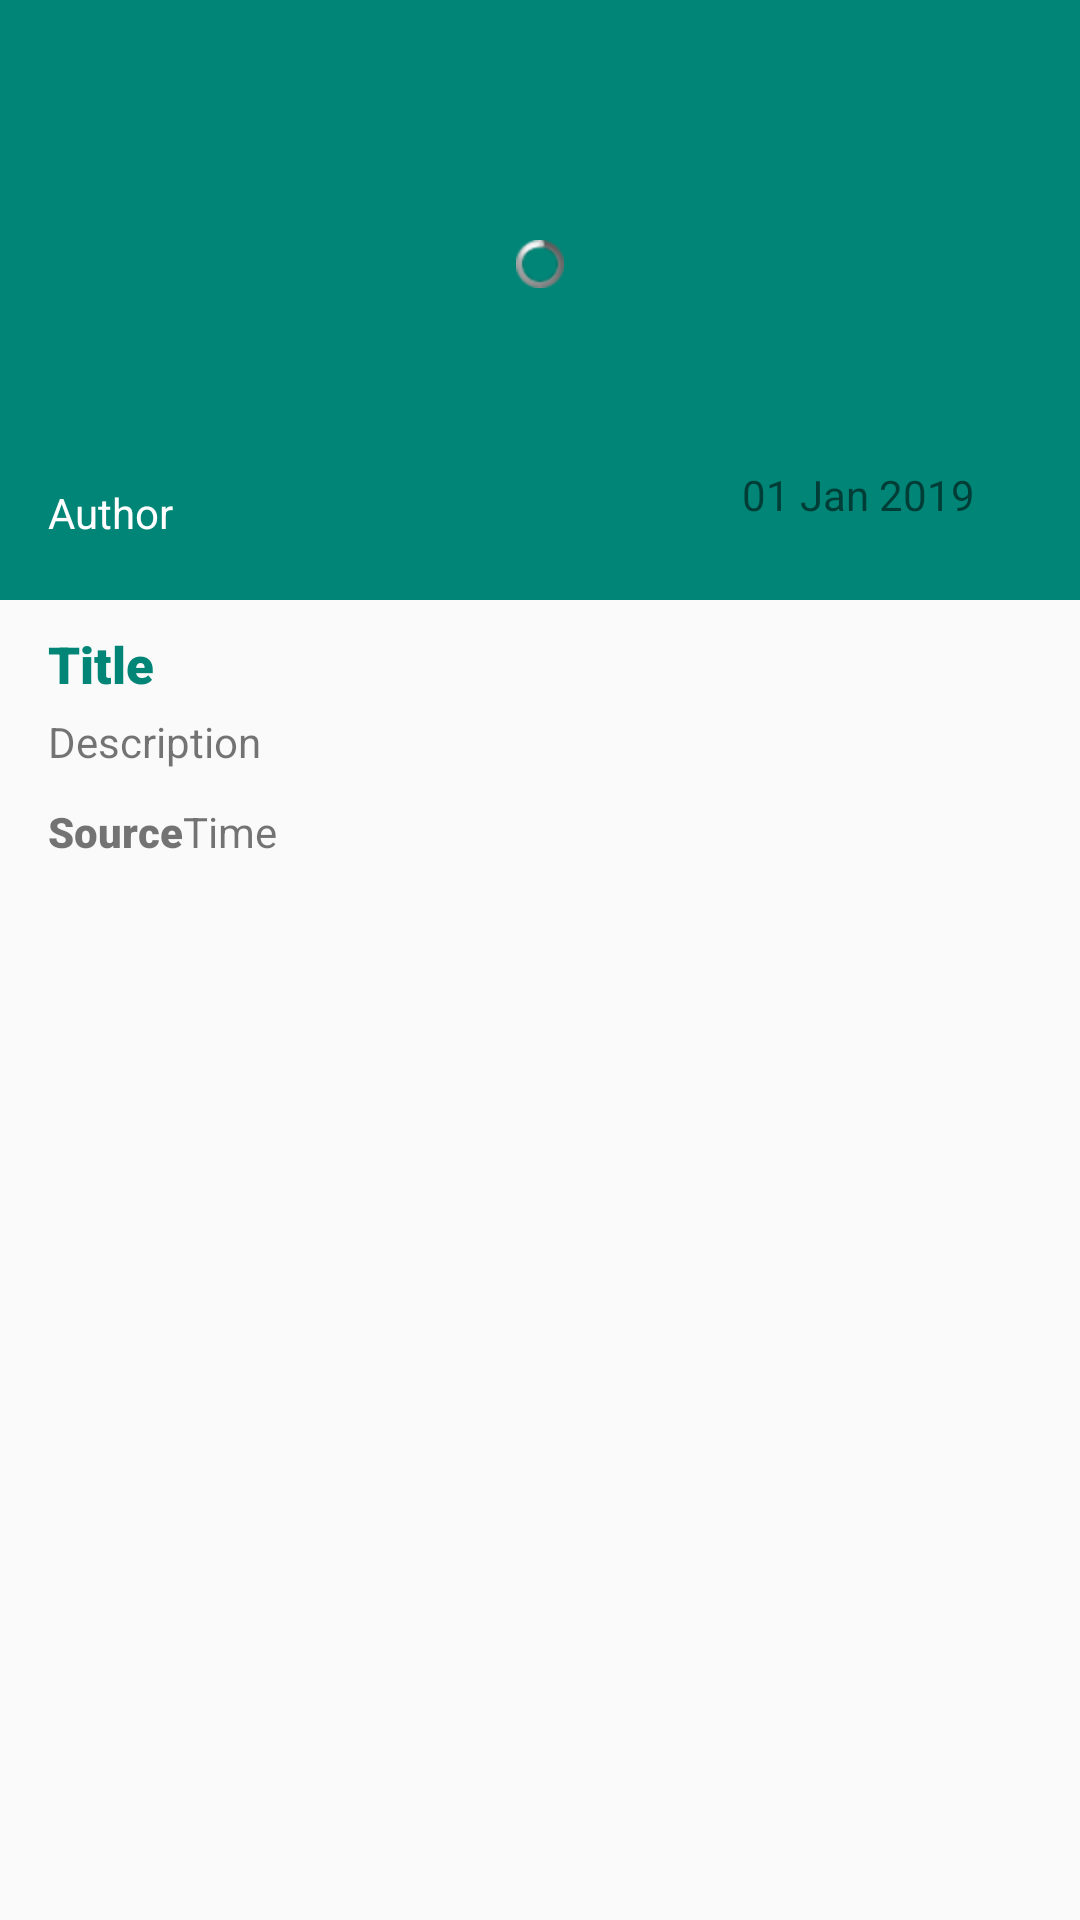

This screen was rendered from an Android layout file. Write that file and the resources it references.
<!-- AndroidManifest.xml: application theme AppTheme.NoActionBar -->
<!-- res/layout/item.xml -->
<?xml version="1.0" encoding="utf-8"?>
<FrameLayout xmlns:android="http://schemas.android.com/apk/res/android"
    xmlns:app="http://schemas.android.com/apk/res-auto"
    android:orientation="vertical"
    android:layout_width="match_parent"
    android:layout_height="wrap_content">
    <androidx.cardview.widget.CardView
        android:layout_width="wrap_content"
        android:layout_height="wrap_content"
        android:layout_marginTop="7dp"
        android:layout_marginLeft="11dp"
        android:layout_marginRight="11dp"
        android:layout_marginBottom="7dp"
        app:cardElevation="@dimen/cardview_default_elevation"
        app:cardCornerRadius="10dp"/>
        <RelativeLayout
            android:layout_width="match_parent"
            android:layout_height="wrap_content">
            <ImageView
                android:layout_width="match_parent"
                android:layout_height="200dp"
                android:scaleType="centerCrop"
                android:id="@+id/img"
                android:transitionName="img"
                android:background="@color/colorPrimary"/>
            <ProgressBar
                android:layout_width="match_parent"
                android:layout_height="wrap_content"
                android:id="@+id/load_photo"
                style="@android:style/Widget.ProgressBar.Small"
                android:layout_marginTop="80dp"
                />
            <TextView
                android:layout_width="match_parent"
                android:layout_height="30dp"
                android:drawablePadding="10dp"
                android:ellipsize="end"
                android:maxLines="1"
                android:textColor="@android:color/white"
                android:singleLine="true"
                android:layout_marginRight="160dp"
                android:text="Author"
                android:gravity="bottom"
                android:layout_alignLeft="@+id/title"
                android:layout_alignStart="@+id/title"
                android:layout_alignRight="@+id/layoutDate"
                android:layout_alignTop="@+id/layoutDate"
                android:layout_alignEnd="@+id/layoutDate"
                android:id="@+id/author"/>
            <FrameLayout
                android:id="@+id/layoutDate"
                android:layout_width="wrap_content"
                android:layout_height="wrap_content"
                android:layout_below="@+id/img"
                android:padding="5dp"
                android:layout_alignParentRight="true"
                android:layout_marginRight="20dp"
                android:layout_marginTop="-50dp">
                <TextView
                    android:layout_width="wrap_content"
                    android:layout_height="wrap_content"
                    android:id="@+id/publishedAt"
                    android:layout_marginLeft="27dp"
                    android:layout_marginRight="10dp"
                    android:text="01 Jan 2019"/>
            </FrameLayout>
            <TextView
                android:layout_width="match_parent"
                android:layout_height="wrap_content"
                android:fontFamily="sans-serif-black"
                android:textStyle="bold"
                android:textColor="@color/colorPrimary"
                android:layout_marginLeft="16dp"
                android:layout_marginRight="16dp"
                android:text="Title"
                android:textSize="17sp"
                android:layout_marginTop="10dp"
                android:layout_below="@+id/img"
                android:id="@+id/title"/>
            <TextView
                android:layout_width="wrap_content"
                android:layout_height="20dp"
                android:id="@+id/desc"
                android:layout_below="@+id/title"
                android:layout_marginLeft="16dp"
                android:layout_marginTop="5dp"
                android:layout_marginRight="16dp"
                android:text="Description"
                />
            <TextView
                android:layout_width="wrap_content"
                android:layout_height="20dp"
                android:id="@+id/source"
                android:layout_marginTop="10dp"
                android:layout_marginLeft="16dp"
                android:layout_marginBottom="10dp"
                android:fontFamily="sans-serif-black"
                android:textStyle="bold"
                android:drawablePadding="10dp"
                android:maxLines="1"
                android:ellipsize="end"
                android:text="Source"
                android:layout_below="@+id/desc"
                />
            <TextView
                android:layout_width="wrap_content"
                android:layout_height="20dp"
                android:id="@+id/time"
                android:layout_below="@+id/desc"
                android:layout_marginTop="10dp"
                android:layout_marginBottom="10dp"
                android:layout_toRightOf="@+id/source"
                android:maxLines="1"
                android:drawablePadding="10dp"
                android:singleLine="true"
                android:ellipsize="end"
                android:text="Time"/>

        </RelativeLayout>

</FrameLayout>
<!-- resources referenced by this layout -->
<resources>
  <color name="colorPrimary">#008577</color>
  <style name="AppTheme.NoActionBar" parent="Theme.AppCompat.Light.NoActionBar">
          <item name="windowActionBar">false</item>
          <item name="windowNoTitle">true</item>
      </style>
</resources>
